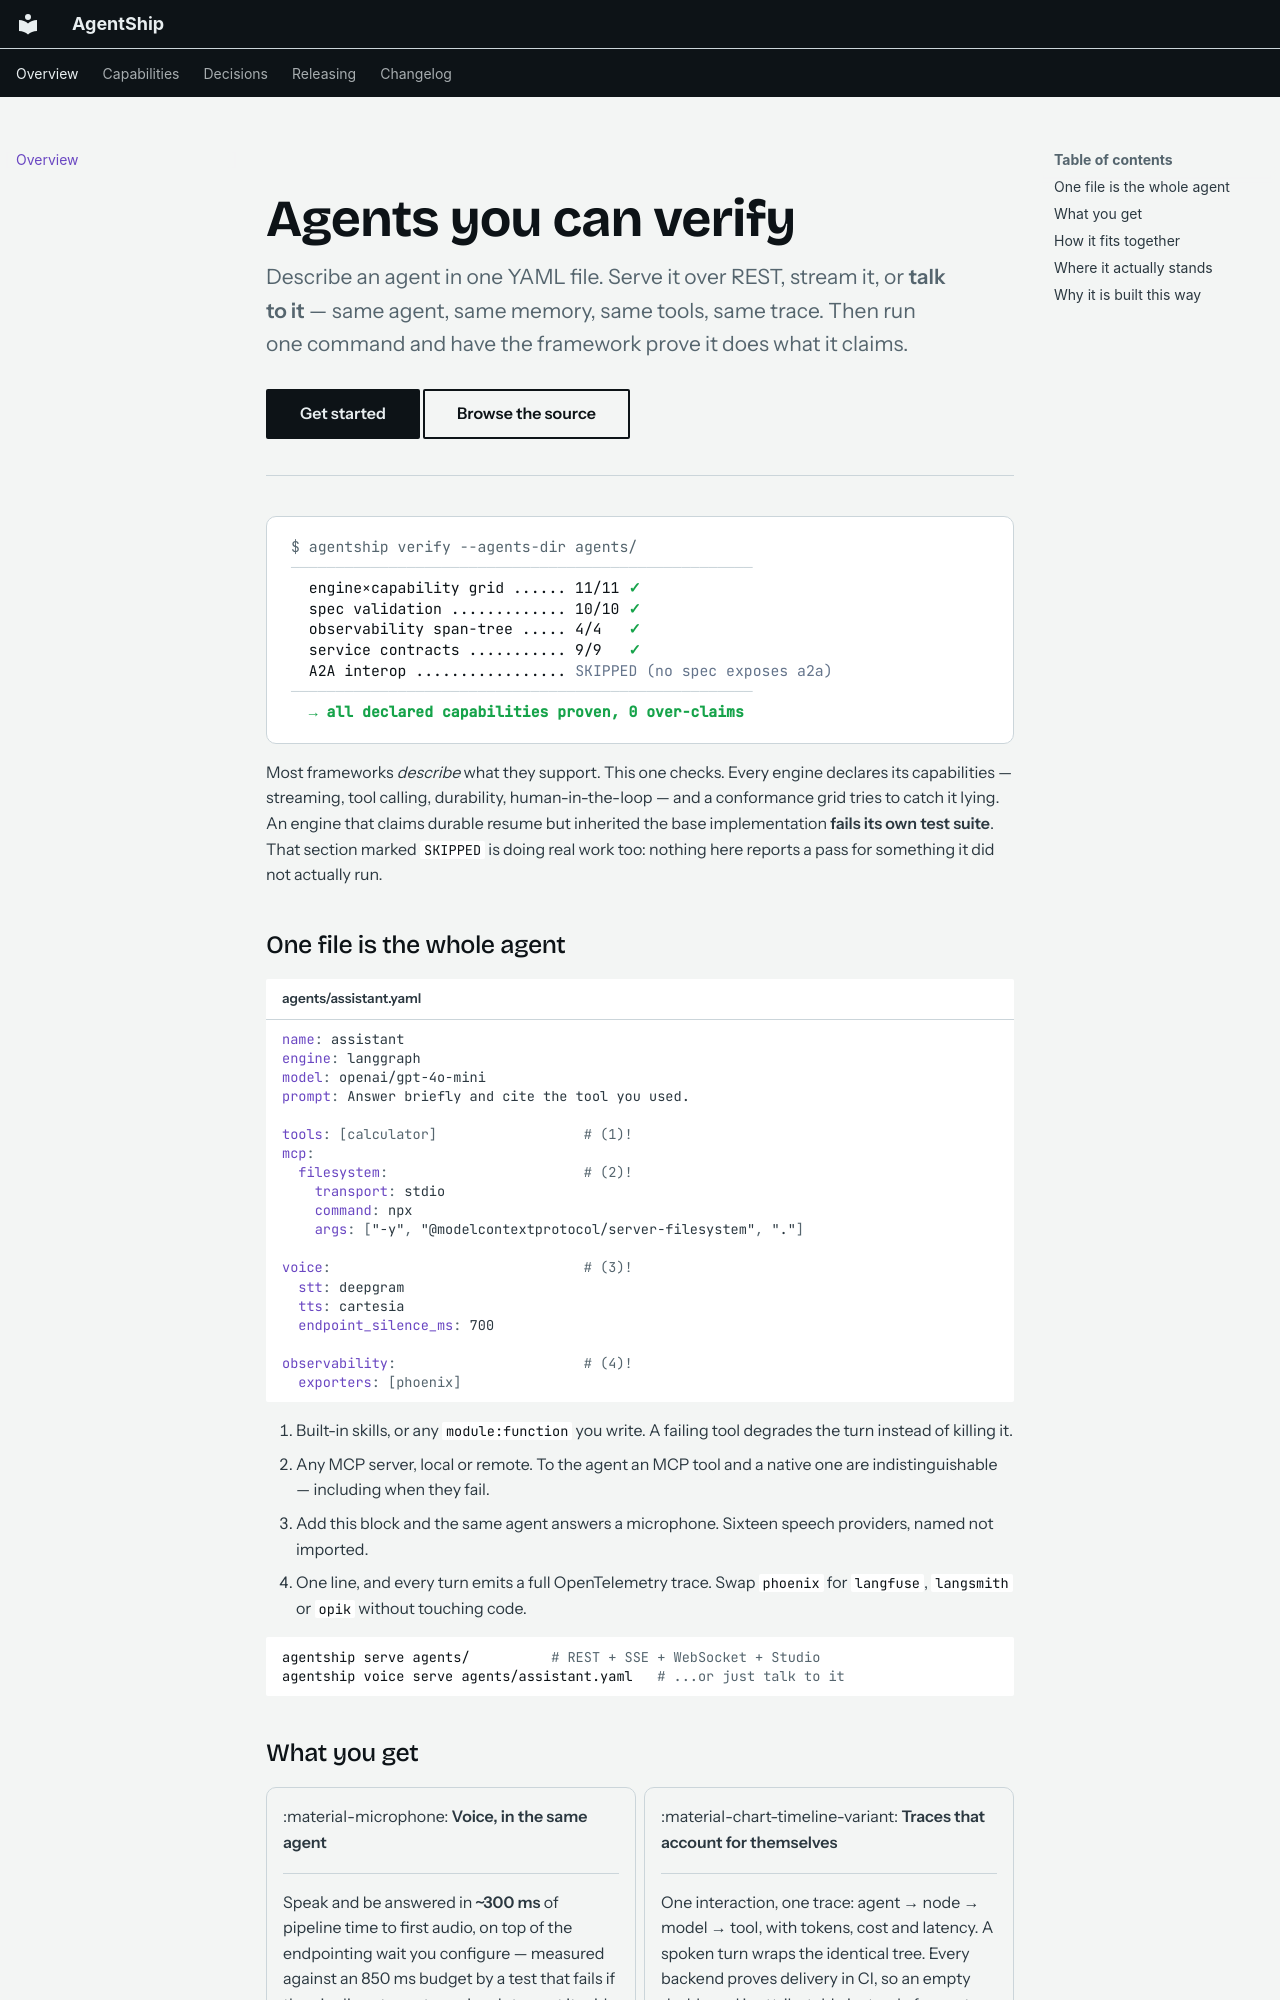

repository: Agent-Ship/agent-ship · page: index.html · generator: mkdocs

<div class="as-hero" markdown>

# Agents you can verify

<p class="as-tagline">Describe an agent in one YAML file. Serve it over REST, stream it, or
<strong>talk to it</strong> — same agent, same memory, same tools, same trace. Then run one
command and have the framework prove it does what it claims.</p>

[Get started](capabilities/foundation.md){ .md-button .md-button--primary }
[Browse the source](https://github.com/Agent-Ship/agent-ship){ .md-button }

</div>

<pre class="as-verify"><span class="as-cmd">$ agentship verify --agents-dir agents/</span>
<span class="as-rule">────────────────────────────────────────────────────</span>
  engine×capability grid ...... 11/11 <span class="as-ok">✓</span>
  spec validation ............. 10/10 <span class="as-ok">✓</span>
  observability span-tree ..... 4/4   <span class="as-ok">✓</span>
  service contracts ........... 9/9   <span class="as-ok">✓</span>
  A2A interop ................. <span class="as-skip">SKIPPED (no spec exposes a2a)</span>
<span class="as-rule">────────────────────────────────────────────────────</span>
  <span class="as-ok">→ all declared capabilities proven, 0 over-claims</span></pre>

Most frameworks *describe* what they support. This one checks. Every engine declares its
capabilities — streaming, tool calling, durability, human-in-the-loop — and a conformance
grid tries to catch it lying. An engine that claims durable resume but inherited the base
implementation **fails its own test suite**. That section marked `SKIPPED` is doing real
work too: nothing here reports a pass for something it did not actually run.

## One file is the whole agent

```yaml title="agents/assistant.yaml"
name: assistant
engine: langgraph
model: openai/gpt-4o-mini
prompt: Answer briefly and cite the tool you used.

tools: [calculator]                  # (1)!
mcp:
  filesystem:                        # (2)!
    transport: stdio
    command: npx
    args: ["-y", "@modelcontextprotocol/server-filesystem", "."]

voice:                               # (3)!
  stt: deepgram
  tts: cartesia
  endpoint_silence_ms: 700

observability:                       # (4)!
  exporters: [phoenix]
```

1. Built-in skills, or any `module:function` you write. A failing tool degrades the turn
   instead of killing it.
2. Any MCP server, local or remote. To the agent an MCP tool and a native one are
   indistinguishable — including when they fail.
3. Add this block and the same agent answers a microphone. Sixteen speech providers, named
   not imported.
4. One line, and every turn emits a full OpenTelemetry trace. Swap `phoenix` for `langfuse`,
   `langsmith` or `opik` without touching code.

```bash
agentship serve agents/          # REST + SSE + WebSocket + Studio
agentship voice serve agents/assistant.yaml   # ...or just talk to it
```
